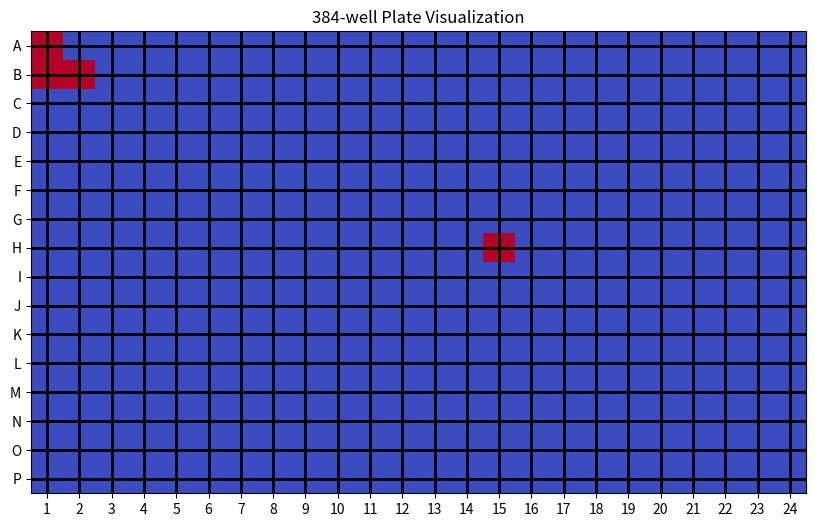

Reproduce this figure in Python.
import pandas as pd
import numpy as np
import matplotlib.pyplot as plt

# Sample DataFrame
data = {
    'wells': ['A1', 'A2', 'B1', 'B2', 'D5', 'H15'],
    'growth': [True, False, True, True, False, True]
}
df = pd.DataFrame(data)

# Convert the well notation to row, col


def well_to_rc(well):
    return ord(well[0])-65, int(well[1:])-1


# Prepare the data for the 16x24 grid
matrix = np.zeros((16, 24), dtype=bool)

for _, row in df.iterrows():
    r, c = well_to_rc(row['wells'])
    matrix[r, c] = row['growth']

# Visualization
fig, ax = plt.subplots(figsize=(10, 6))
cmap = plt.get_cmap('coolwarm')
ax.imshow(matrix, cmap=cmap, aspect='auto')
ax.set_title('384-well Plate Visualization')
ax.set_xticks(np.arange(0, 24, 1))
ax.set_yticks(np.arange(0, 16, 1))
ax.set_xticklabels(np.arange(1, 25, 1))
ax.set_yticklabels([chr(i) for i in range(65, 81)])
ax.grid(which='both', axis='both', linestyle='-', color='k', linewidth=2)
plt.show()
